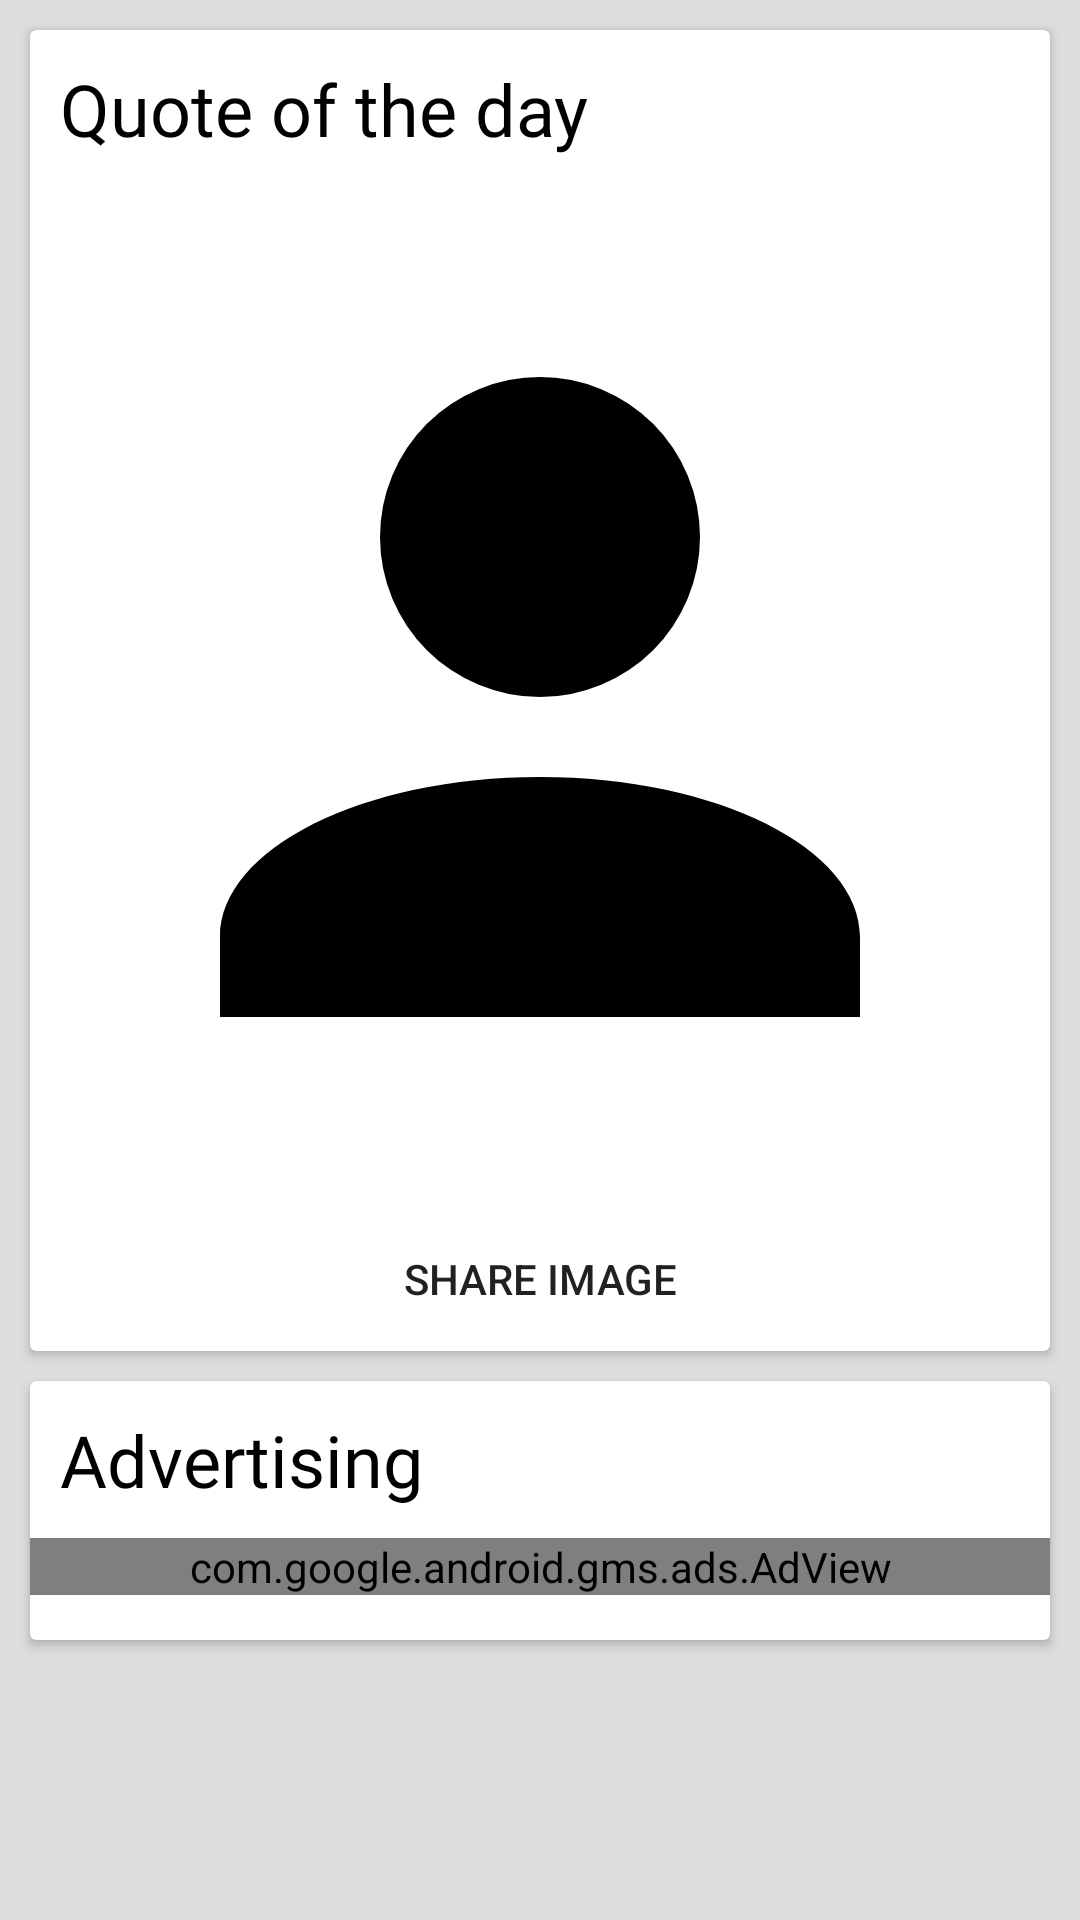

Layout XML and referenced resources for this Android screen:
<!-- AndroidManifest.xml: application theme AppTheme -->
<!-- res/layout/fragment_social.xml -->
<?xml version="1.0" encoding="utf-8"?>
<android.support.constraint.ConstraintLayout xmlns:android="http://schemas.android.com/apk/res/android" android:background="@color/lighterGray" xmlns:app="http://schemas.android.com/apk/res-auto" xmlns:tools="http://schemas.android.com/tools" android:layout_width="match_parent" android:layout_height="match_parent">


    <android.support.v7.widget.CardView
            android:id="@+id/share_container"
            app:layout_constraintEnd_toEndOf="parent"
            app:layout_constraintStart_toStartOf="parent"
            android:layout_margin="10sp"
            android:layout_width="match_parent"
            android:layout_height="wrap_content"
            cardCornerRadius="5dp" app:layout_constraintTop_toTopOf="parent">
        <TableLayout
                android:layout_width="match_parent"
                android:layout_height="match_parent">

            <TableRow android:layout_width="match_parent" android:layout_height="match_parent">
                <TextView
                        style="@style/TitleView"
                        android:text="@string/doml_quote_of_the_day"
                        android:layout_width="wrap_content"
                        android:layout_height="wrap_content" android:id="@+id/textView12"/>
            </TableRow>
            <TableRow android:layout_width="match_parent" android:layout_height="match_parent" android:weightSum="100">
                <ImageView
                        android:contentDescription="@string/content_description"
                        android:adjustViewBounds="true"
                        android:layout_weight="100"
                        android:layout_width="match_parent"
                        android:layout_height="wrap_content" app:srcCompat="@drawable/avatar"
                        android:id="@+id/shareImage"
                        android:padding="10dp"/>
            </TableRow>
            <TableRow android:layout_width="match_parent" android:layout_height="match_parent" android:weightSum="100">
                <Button
                        android:layout_weight="100"
                        android:text="@string/share_image"
                        android:background="@null"
                        android:layout_width="wrap_content"
                        android:layout_height="wrap_content"
                        android:id="@+id/button"
                        tools:layout_editor_absoluteY="384dp" tools:layout_editor_absoluteX="148dp"/>
            </TableRow>
        </TableLayout>
    </android.support.v7.widget.CardView>
    <android.support.v7.widget.CardView
            app:layout_constraintTop_toBottomOf="@id/share_container"
            app:layout_constraintEnd_toEndOf="parent"
            app:layout_constraintStart_toStartOf="parent"
            cardCornerRadius="5dp"
            android:layout_margin="10sp"
            android:layout_width="match_parent"
            android:layout_height="wrap_content">
        <TableLayout
                android:layout_width="match_parent"
                android:layout_height="match_parent">
            <TableRow android:layout_width="match_parent" android:layout_height="match_parent" android:weightSum="100">
                <TextView
                        android:layout_weight="100"

                        style="@style/TitleView"
                        android:text="@string/advertising"
                        android:layout_width="wrap_content"
                        android:layout_height="wrap_content" android:id="@+id/tvAdTitle"/>
            </TableRow>
            <TableRow android:layout_width="match_parent" android:layout_height="match_parent" android:paddingBottom="15sp">
                <com.google.android.gms.ads.AdView
                        android:layout_weight="100"
                        android:layout_gravity="center"
                        xmlns:ads="http://schemas.android.com/apk/res-auto"
                        ads:adSize="BANNER"
                        ads:adUnitId="ca-app-pub-9883575696396484/9750412148"
                        android:id="@+id/adViewSocial"
                        android:layout_width="match_parent"
                        android:layout_height="wrap_content"/>
            </TableRow>
        </TableLayout>
    </android.support.v7.widget.CardView>
</android.support.constraint.ConstraintLayout>
<!-- resources referenced by this layout -->
<resources>
  <color name="lighterGray">#ddd</color>
  <!-- drawable avatar (drawable) -->
  <vector xmlns:android="http://schemas.android.com/apk/res/android"
      android:height="24dp"
      android:width="24dp"
      android:viewportWidth="24"
      android:viewportHeight="24">
      <path android:fillColor="#000" android:pathData="M12,4A4,4 0 0,1 16,8A4,4 0 0,1 12,12A4,4 0 0,1 8,8A4,4 0 0,1 12,4M12,14C16.42,14 20,15.79 20,18V20H4V18C4,15.79 7.58,14 12,14Z" />
  </vector>
  <string name="advertising">Advertising</string>
  <string name="content_description">Content description</string>
  <string name="doml_quote_of_the_day">Quote of the day</string>
  <string name="share_image">Share image</string>
  <style name="TitleView" parent="android:Widget.TextView">
          <item name="android:textColor">#000</item>
          <item name="android:fontFamily">@font/psr</item>
          <item name="android:padding">10sp</item>
          <item name="android:textSize">@dimen/title_label_font_size</item>
      </style>
  <style name="AppTheme" parent="Theme.AppCompat.Light.DarkActionBar">
          
          <item name="colorPrimary">@color/colorPrimary</item>
          <item name="colorPrimaryDark">@color/colorPrimaryDark</item>
          <item name="colorAccent">@color/colorAccent</item>
      </style>
  <dimen name="title_label_font_size">24sp</dimen>
  <color name="colorPrimary">#008577</color>
  <color name="colorPrimaryDark">#00574B</color>
  <color name="colorAccent">#D81B60</color>
</resources>
